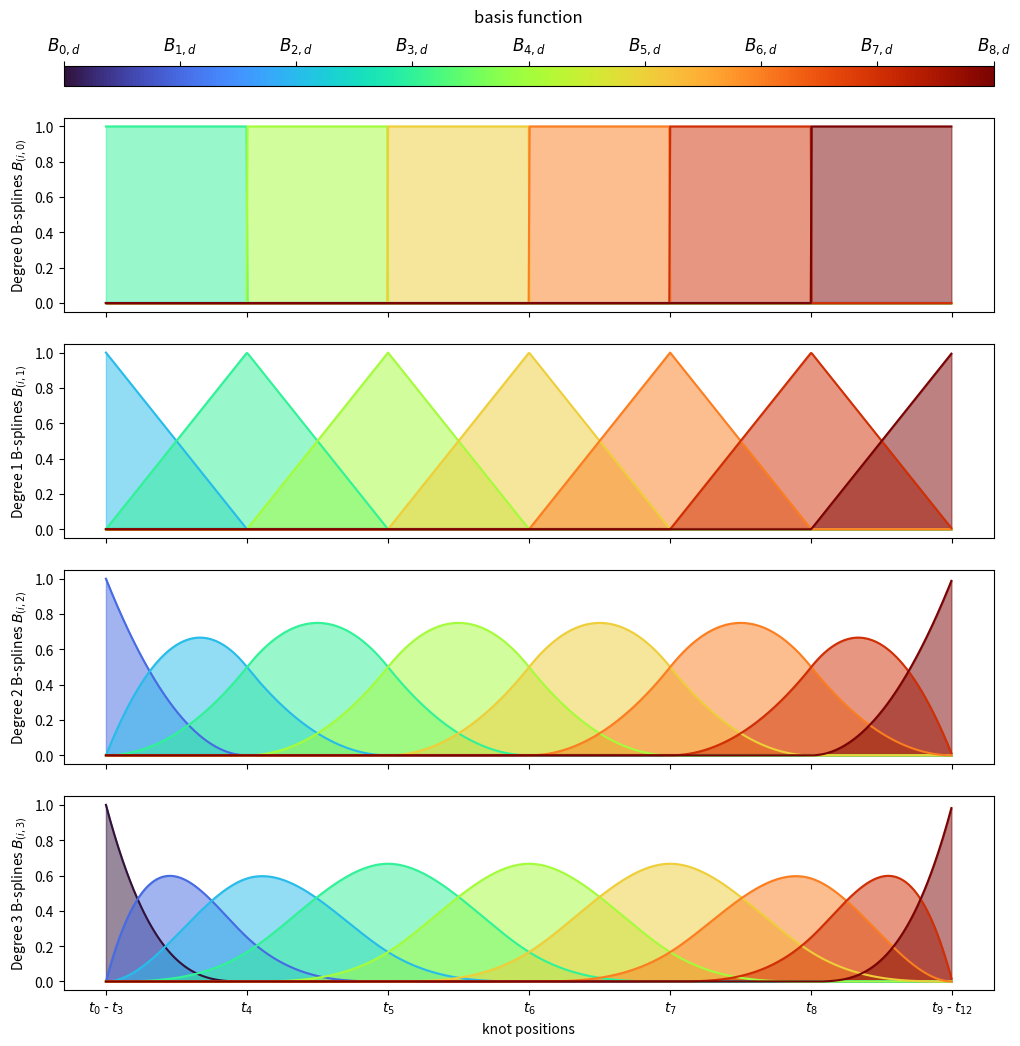

Here is the Python script that generated this plot:
import numpy as np
import matplotlib.pyplot as plt
from matplotlib.gridspec import GridSpec

cmap = plt.get_cmap("turbo")

# Define knot vector and degree
degree = 3  # Quadratic
knots = np.array([0]*degree+[0, 1, 2, 3, 4, 5, 6]+[6]*degree)
n_basis = len(knots) - (degree + 1)

# Define x values for plotting
x = np.linspace(knots[0], knots[-1], 1000)

B = {}

# degree‑0 first --------------------------------------------------
n_basis0 = len(knots) - 1               # one less knot than entries
for i in range(n_basis0):
    B[(0, i)] = ((x >= knots[i]) & (x < knots[i+1])).astype(float)

# higher degrees --------------------------------------------------
for p in range(1, degree + 1):
    n_basis_p = len(knots) - p - 1
    for i in range(n_basis_p):

        # term 1 --------------------------------------------------
        term1 = np.zeros(len(x))
        denom1 = knots[i+p] - knots[i]
        if denom1 != 0:
            term1 = ((x - knots[i]) / denom1) * B[(p-1, i)]

        # term 2 --------------------------------------------------
        term2 = np.zeros(len(x))
        denom2 = knots[i+p+1] - knots[i+1]
        if denom2 != 0:
            term2 = ((knots[i+p+1] - x) / denom2) * B[(p-1, i+1)]

        B[(p, i)] = term1 + term2
        
plt.figure(figsize=(12,12))
gs = GridSpec(
    nrows   = 5,
    ncols   = 1,
    height_ratios = [0.1,1,1,1,1])

import matplotlib

plt.subplot(gs[0,0])

cmap = matplotlib.cm.get_cmap('turbo')
import matplotlib
norm = matplotlib.colors.Normalize(vmin=0, vmax=8)
cb1 = matplotlib.colorbar.ColorbarBase(
    plt.gca(), 
    cmap        = cmap,
    ticks       = [0,1,2,3,4,5,6,7,8],
    norm        = norm,
    orientation = 'horizontal')

cb1.set_label("basis function", labelpad=10, fontsize = 12)

plt.gca().xaxis.set_ticks_position('top')
plt.gca().xaxis.set_label_position('top')
cb1.ax.set_xticklabels(["$B_{"+str(i)+",d}$" for i in range(n_basis)], fontsize = 12)  # horizontal colorbar

for p in range(degree+1):
    
    plt.subplot(gs[1+p,0])
    for i in range(n_basis):
        plt.plot(
            x[:-1],
            B[(p,i)][:-1],
            color = cmap(i/(n_basis-1)))
        plt.fill_between(
            x = x[:-1],
            y1 = B[(p,i)][:-1],
            color = cmap(i/(n_basis-1)),
            alpha = 0.5)
        
    plt.gca().set_xticks([0,1,2,3,4,5,6])
    if p != degree:
        plt.gca().set_xticklabels([])
    else:
        plt.xlabel('knot positions')
        plt.gca().set_xticklabels(["$t_{0}$ - $t_{3}$","$t_{4}$","$t_{5}$","$t_{6}$","$t_{7}$","$t_{8}$","$t_{9}$ - $t_{12}$"])
    plt.ylabel('Degree '+str(p)+' B-splines $B_{(i,'+str(p)+')}$')

plt.savefig("B_splines.png",dpi=300,bbox_inches="tight")
plt.savefig("B_splines.pdf",dpi=300,bbox_inches="tight")
